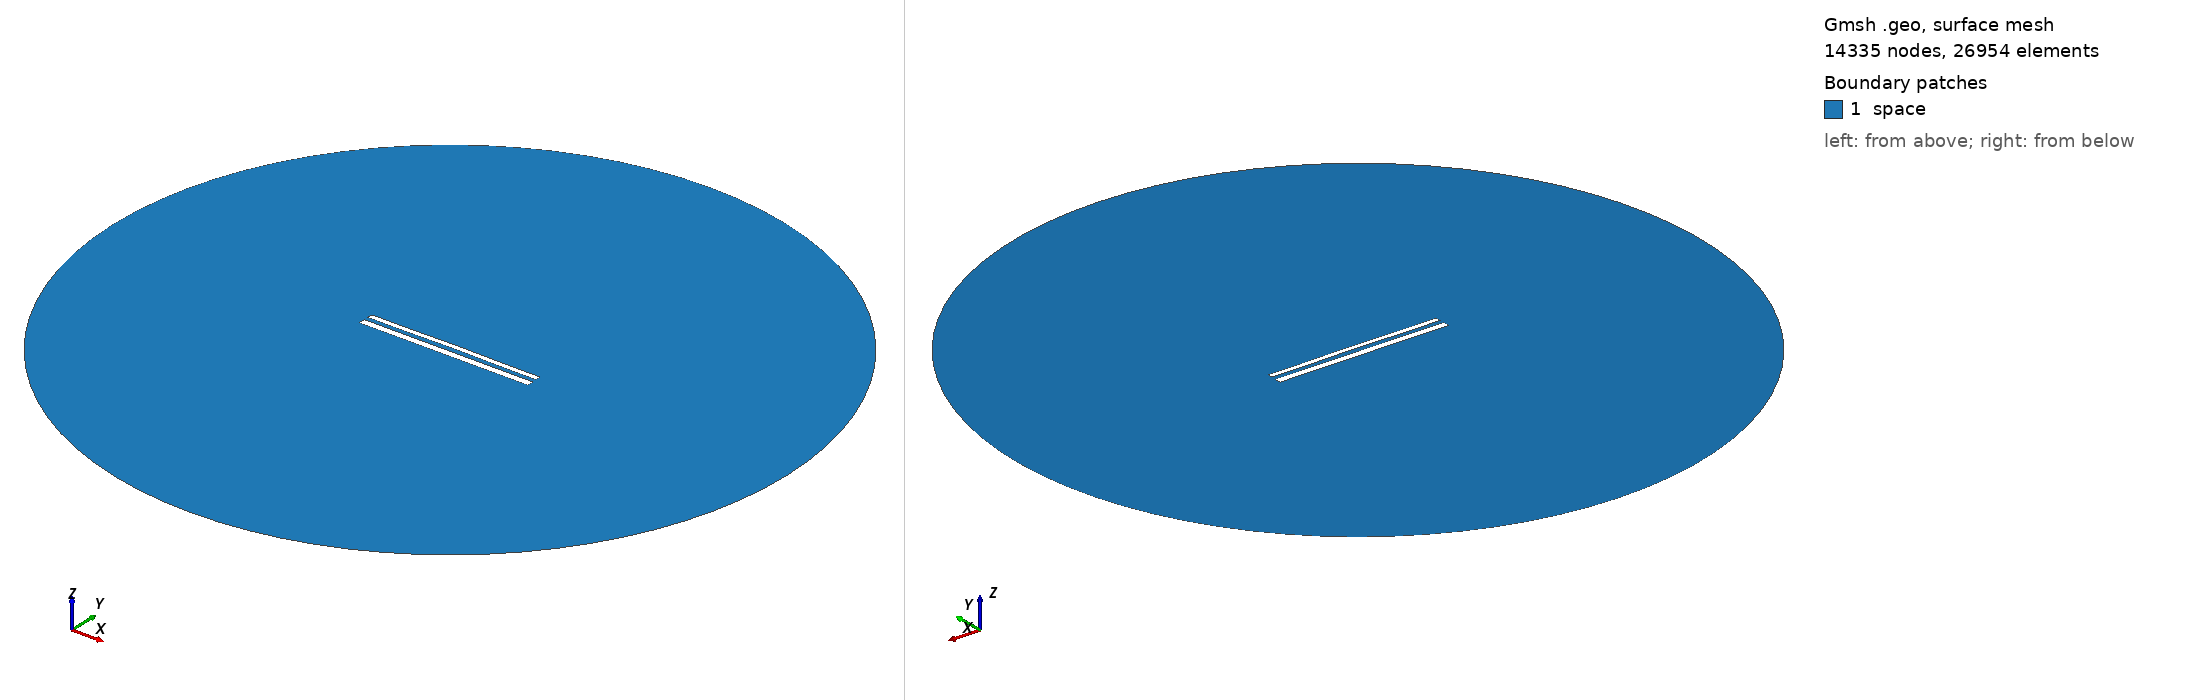

Gmsh geometry script, surface-meshed: 14335 nodes, 26954 surface elements. Boundary patches (legend numbers): 1 space. Left view from above one corner, right view from below the opposite corner. Legend entries are the model's physical surfaces. The drawing asked Gmsh for element sizes between 1% and 20% of the model's largest extent; the script's own settings can give other sizes.

=== 12362.geo (drawn) ===
//---------------------------------------
// Geometry kernel
//---------------------------------------

SetFactory("OpenCASCADE");



//---------------------------------------
// Parameters of the geometry
//---------------------------------------

// Overetch of the upper plate
overetch = 0.375;

// Distance between the plates
distance = 2.5;

// Discretization over the x axis (for the deformation)
nx = 50; 

// Length of the plate
L = 100 - overetch; 

// Number of modes
n = 4; 

// 1st mode coefficient
coeff(1) = 0.07499999999999998;
beta(1) = 0.596864 * 3.1415926535 / L;

// 2nd mode coefficient
coeff(2) = 0.15;
beta(2) = 1.49418 * 3.1415926535 / L;

// 3rd mode coefficient
coeff(3) = 0.0;
beta(3) = 2.50025 * 3.1415926535 / L;

// 4th mode coefficient
coeff(4) = -0.075;
beta(4) = 3.49999 * 3.1415926535 / L;



//---------------------------------------
// Upper plate (deformed rectangle)
//---------------------------------------

// Coordiantes of the upper plate
xmin = -50;
xmax = 50 - overetch;

// Height of the upper plate
yheight = 4 - 2 * overetch;

// Indexes of the points
UpperID[] = {};
LowerID[] = {};
LeftID[] = {};
RightID[] = {};

// Point index
p = 1;

// Horizontal edges
For i In {1:nx}
    x = xmin + (i-1)*(xmax - xmin)/(nx-1);

    y_bottom = distance / 2 + overetch;
    For j In {1:n}
        C = (Cosh(beta(j)*L) + Cos(beta(j)*L)) / (Sinh(beta(j)*L) + Sin(beta(j)*L));
        y_bottom  = y_bottom + coeff(j) * (Cosh(beta(j)*(x+50)) - Cos(beta(j)*(x+50)) - C * (Sinh(beta(j)*(x+50)) - Sin(beta(j)*(x+50))));
    EndFor

    y_top = y_bottom + yheight;

    Point(p) = {x, y_top, 0, 1.0};
    UpperID[i] = p;
    p = p + 1;

    Point(p) = {x, y_bottom, 0, 1.0};
    LowerID[i] = p;
    p = p + 1;
EndFor

// Create point lists
UpperPts[] = {}; LowerPts[] = {};
For i In {1:nx}
  UpperPts[] += {UpperID[i]};
  LowerPts[] += {LowerID[i]};
EndFor

// Build splines
Spline(1) = {UpperPts[]};
Spline(2) = {LowerPts[]};
Line(3) = {LowerPts[nx-1], UpperPts[nx-1]};
Line(4) = {LowerPts[0], UpperPts[0]};

// Build the plane surface
Curve Loop(1) = {2, 3, -1, -4};
Plane Surface(1) = {1};



//---------------------------------------
// Lower plate (rectangle)
//---------------------------------------

// Vertices
Point(1001) = {-50, -1, 0, 1.0};
Point(1002) = { 50, -1, 0, 1.0};
Point(1003) = { 50,  -5, 0, 1.0};
Point(1004) = {-50,  -5, 0, 1.0};

// Edges
Line(5) = {1001, 1002};
Line(6) = {1002, 1003};
Line(7) = {1003, 1004};
Line(8) = {1004, 1001};

// Plane surface
Line Loop(2) = {5, 6, 7, 8};
Plane Surface(2) = {2}; 



//---------------------------------------
// Outer (fictious) boundary
//---------------------------------------

// Points
Point(1005) = {0, 0, 0};       // Center
Point(1006) = {200, 0, 0};     // Start point
Point(1007) = {0, 200, 0};     // 90 degrees
Point(1008) = {-200, 0, 0};    // 180 degrees
Point(1009) = {0, -200, 0};    // 270 degrees

// Circle arcs (each needs start, center, end)
Circle(9) = {1006, 1005, 1007};
Circle(10) = {1007, 1005, 1008};
Circle(11) = {1008, 1005, 1009};
Circle(12) = {1009, 1005, 1006};

// Plane surface for the entire domain
Curve Loop(3) = {9, 10, 11, 12};
Surface(3) = {3};

// Subtract the plates from the whole domain to obtain the actual domain where we want to solve the equations
BooleanDifference{ Surface{3}; Delete; }{ Surface{1}; Surface{2}; Delete; }




//---------------------------------------
// Transfinite Lines/Curves
//---------------------------------------

// Set the number of points on the boundaries
r = 7;

// Plates
Transfinite Curve {1, 2} = 50*r Using Progression 1;
Transfinite Curve {3, 4} = 2*r Using Progression 1;
Transfinite Line {5, 7} = 50*r Using Progression 1;
Transfinite Line {6, 8} = 2*r Using Progression 1;

// Outer boundary
Transfinite Line {9, 10, 11, 12} = 20 Using Progression 1;



//---------------------------------------
// Physical groups
//---------------------------------------                

// Physical curves (boundaries)
Physical Line("force_segment", 10) = {2};
Physical Line("upper_plate", 11) = {1, 3, 4};
Physical Line("lower_plate", 12) = {5, 6, 7, 8};
Physical Line("boundary", 20) = {9, 10, 11, 12};

// Physical Surfaces
Physical Surface("space", 30) = {3};



//---------------------------------------
// 6. Generate the Mesh
//---------------------------------------

// 2D mesh generation
Mesh 2;
